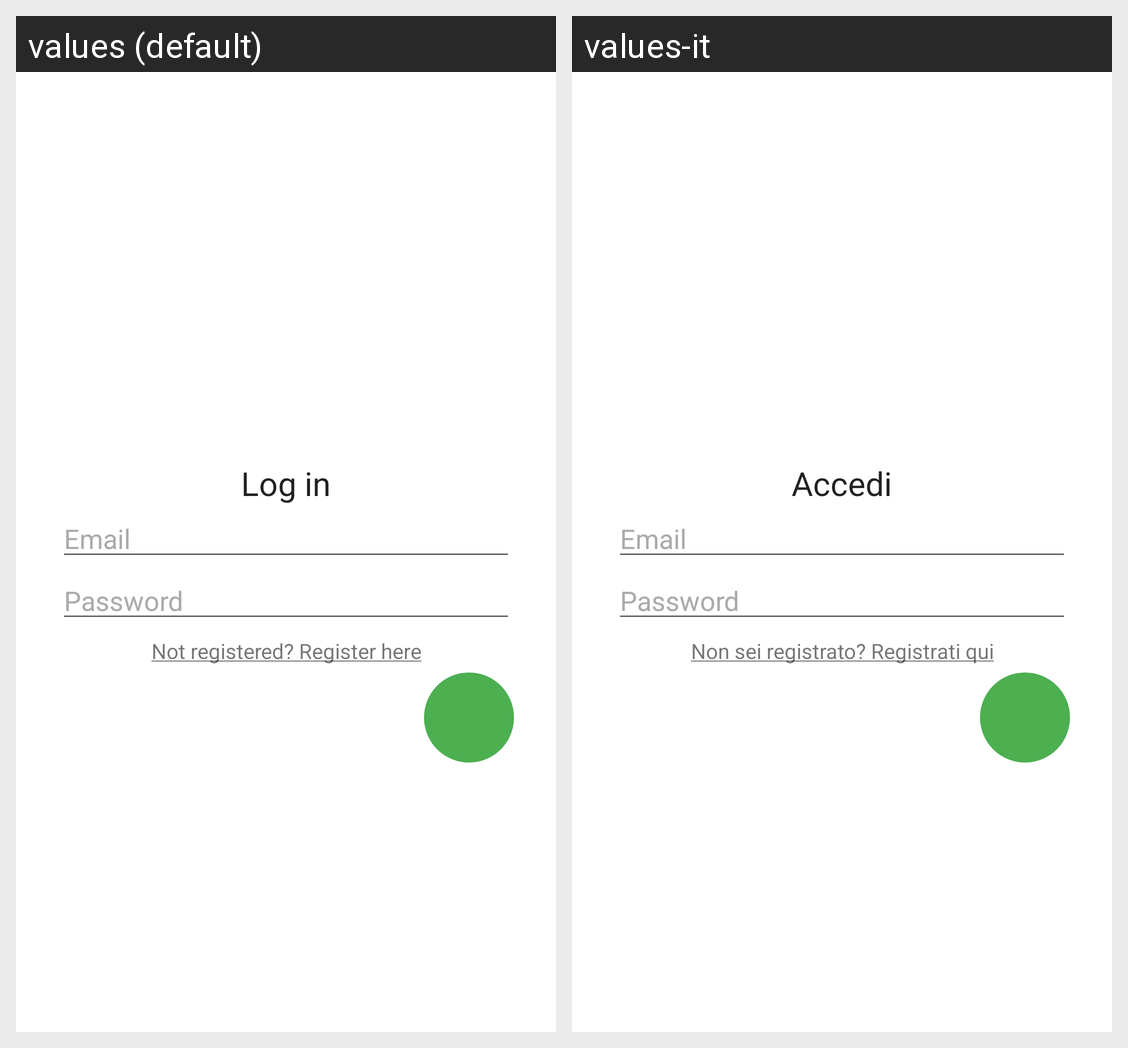

For this localized Android screen grid, give each drawn string resource with its value in every locale shown.
Android screen res/layout/activity_login.xml rendered under 2 locales, left to right: values (default), values-it. Device: Nexus 5 (rendered at 1080×1920; each locale shown at half size, 540×960, under a caption strip naming it); theme AppTheme.
Strings drawn on this screen, with the default value and each locale's value (text and hints the layout hard-codes, and strings that could not be matched under every locale, appear in the picture but are not listed):

titleloginactivity
  values: Log in
  values-it: Accedi

prompt_email
  values: Email
  values-it: Email  [not translated; the default value is used]

prompt_password
  values: Password
  values-it: Password  [not translated; the default value is used]

not_registered
  values: Not registered? Register here
  values-it: Non sei registrato? Registrati qui
